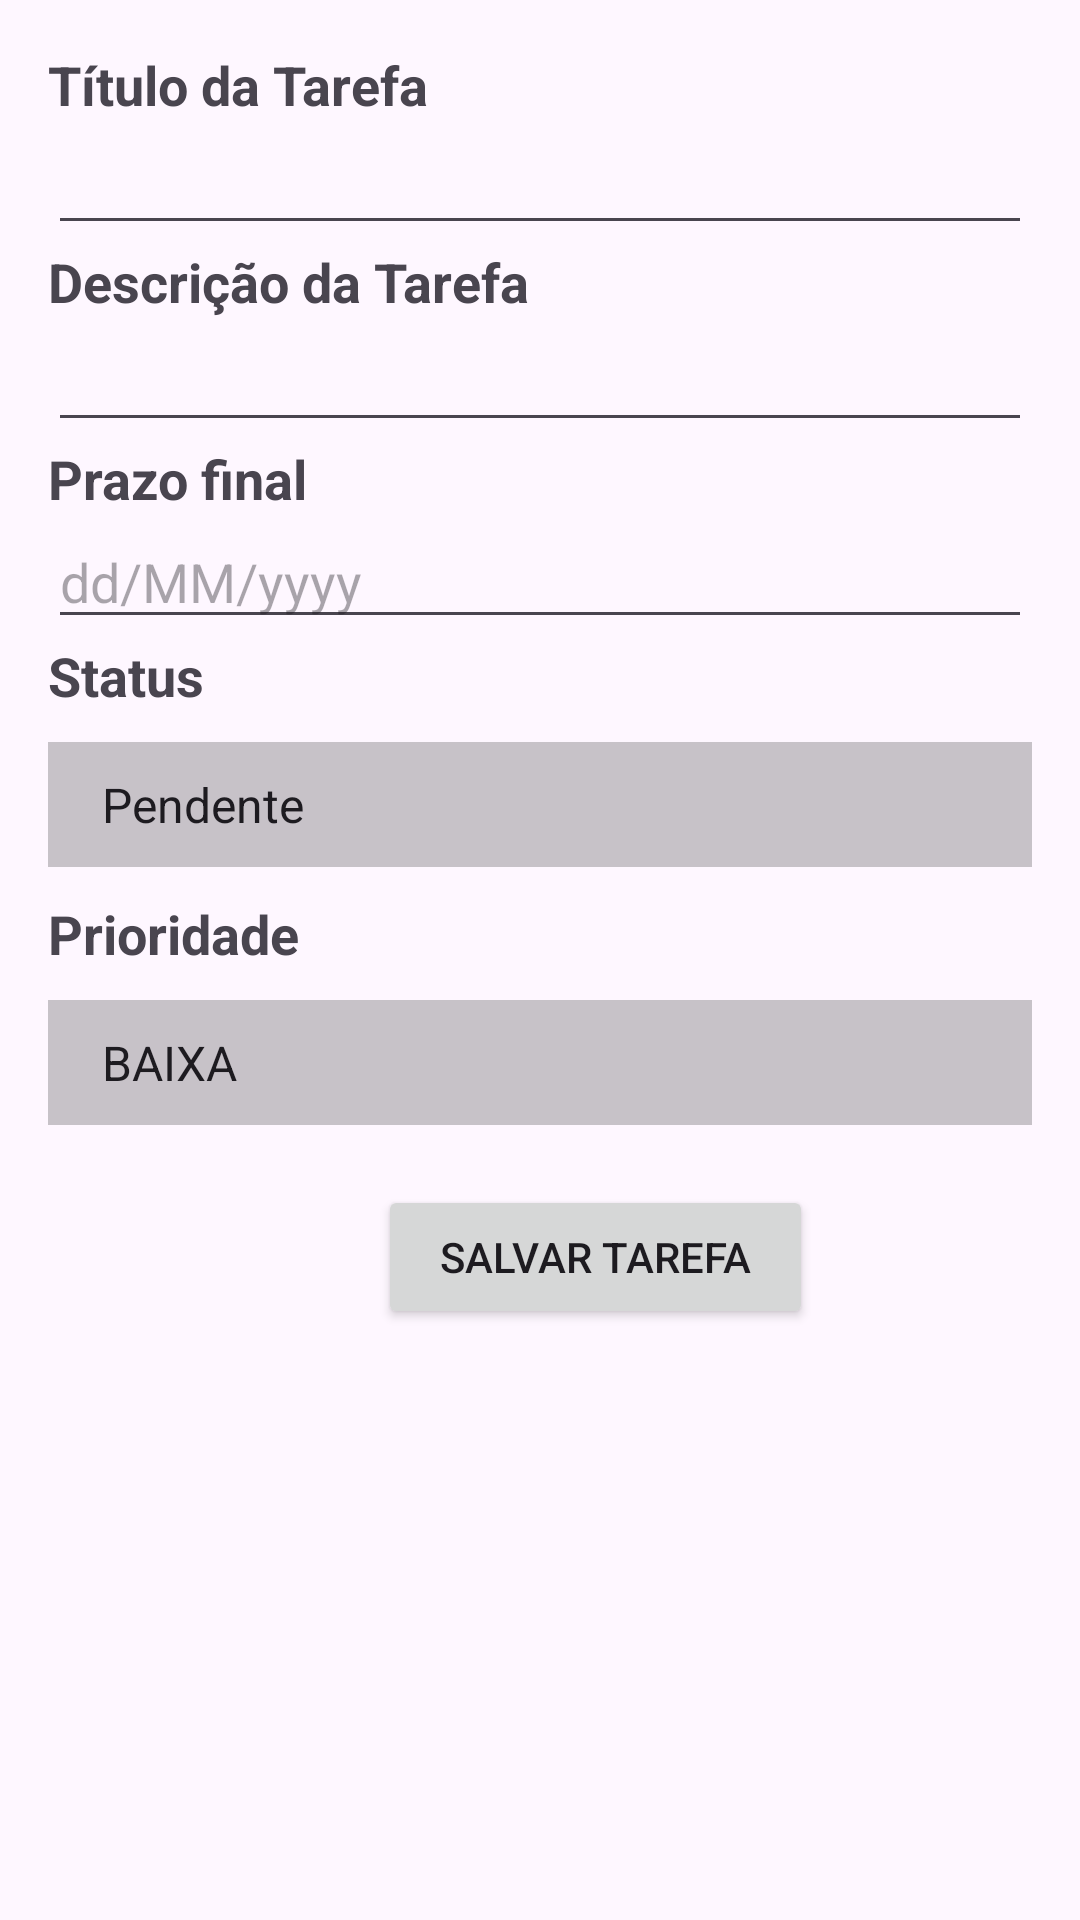

Android layout source for this screen:
<!-- AndroidManifest.xml: application theme Theme.Gerenciador -->
<!-- res/layout/activity_criar_tarefa.xml -->
<?xml version="1.0" encoding="utf-8"?>
<LinearLayout xmlns:android="http://schemas.android.com/apk/res/android"
    android:layout_width="match_parent"
    android:layout_height="wrap_content"
    android:orientation="vertical"
    android:padding="16dp">

    <TextView
        android:layout_width="match_parent"
        android:layout_height="wrap_content"
        android:text="@string/titulo_da_tarefa"
        android:textSize="18sp"
        android:textStyle="bold" />

    <EditText
        android:id="@+id/edit_titulo_nova_tarefa"
        android:layout_width="match_parent"
        android:layout_height="wrap_content"
        android:inputType="text" />

    <TextView
        android:layout_width="match_parent"
        android:layout_height="wrap_content"
        android:text="@string/descricao_da_tarefa"
        android:textSize="18sp"
        android:textStyle="bold" />

    <EditText
        android:id="@+id/edit_descricao_nova_tarefa"
        android:layout_width="match_parent"
        android:layout_height="wrap_content" />

    <TextView
        android:layout_width="match_parent"
        android:layout_height="wrap_content"
        android:text="@string/prazo_final"
        android:textSize="18sp"
        android:textStyle="bold" />

    <EditText
        android:id="@+id/edit_data_vencimento_nova_tarefa"
        android:layout_width="match_parent"
        android:layout_height="wrap_content"
        android:inputType="text"  android:hint="@string/dd_mm_yyyy" />

    <TextView
        android:layout_width="match_parent"
        android:layout_height="wrap_content"
        android:text="@string/status"
        android:textSize="18sp"
        android:textStyle="bold" />


    <Spinner
        android:id="@+id/spinner_status_tarefa"
        android:layout_width="match_parent"
        android:layout_marginTop="10dp"
        android:layout_marginBottom="10dp"
        android:padding="10dp"
        android:background="@color/cardview_shadow_start_color"
        android:layout_height="wrap_content"
        android:entries="@array/status_options" />

    <TextView
        android:layout_width="match_parent"
        android:layout_height="wrap_content"
        android:text="@string/tag"
        android:textSize="18sp"
        android:textStyle="bold" />

    <Spinner
        android:id="@+id/spinner_tag_enum"
        android:layout_marginTop="10dp"
        android:layout_marginBottom="10dp"
        android:layout_width="match_parent"
        android:background="@color/cardview_shadow_start_color"
        android:layout_height="wrap_content"
        android:padding="10dp"
        android:entries="@array/tag_options" />


    <Button
        android:id="@+id/btn_salvar_nova_tarefa"
        android:layout_width="145dp"
        android:layout_height="wrap_content"
        android:text="@string/salvar_tarefa"
        android:layout_marginStart="110dp"
        android:layout_marginTop="10dp"

        />

</LinearLayout>
<!-- resources referenced by this layout -->
<resources>
  <string-array name="status_options">
          <item>Pendente</item>
          <item>Em progresso</item>
          <item>Finalizada</item>
      </string-array>
  <string-array name="tag_options">
          <item>BAIXA</item>
          <item>MEDIA</item>
          <item>ALTA</item>
      </string-array>
  <string name="dd_mm_yyyy">dd/MM/yyyy</string>
  <string name="descricao_da_tarefa">Descrição da Tarefa</string>
  <string name="prazo_final">Prazo final</string>
  <string name="salvar_tarefa">Salvar Tarefa</string>
  <string name="status">Status </string>
  <string name="tag">Prioridade</string>
  <string name="titulo_da_tarefa">Título da Tarefa</string>
  <style name="Theme.Gerenciador" parent="Base.Theme.Gerenciador" />
  <style name="Base.Theme.Gerenciador" parent="Theme.Material3.DayNight.NoActionBar">
          
          
      </style>
</resources>
